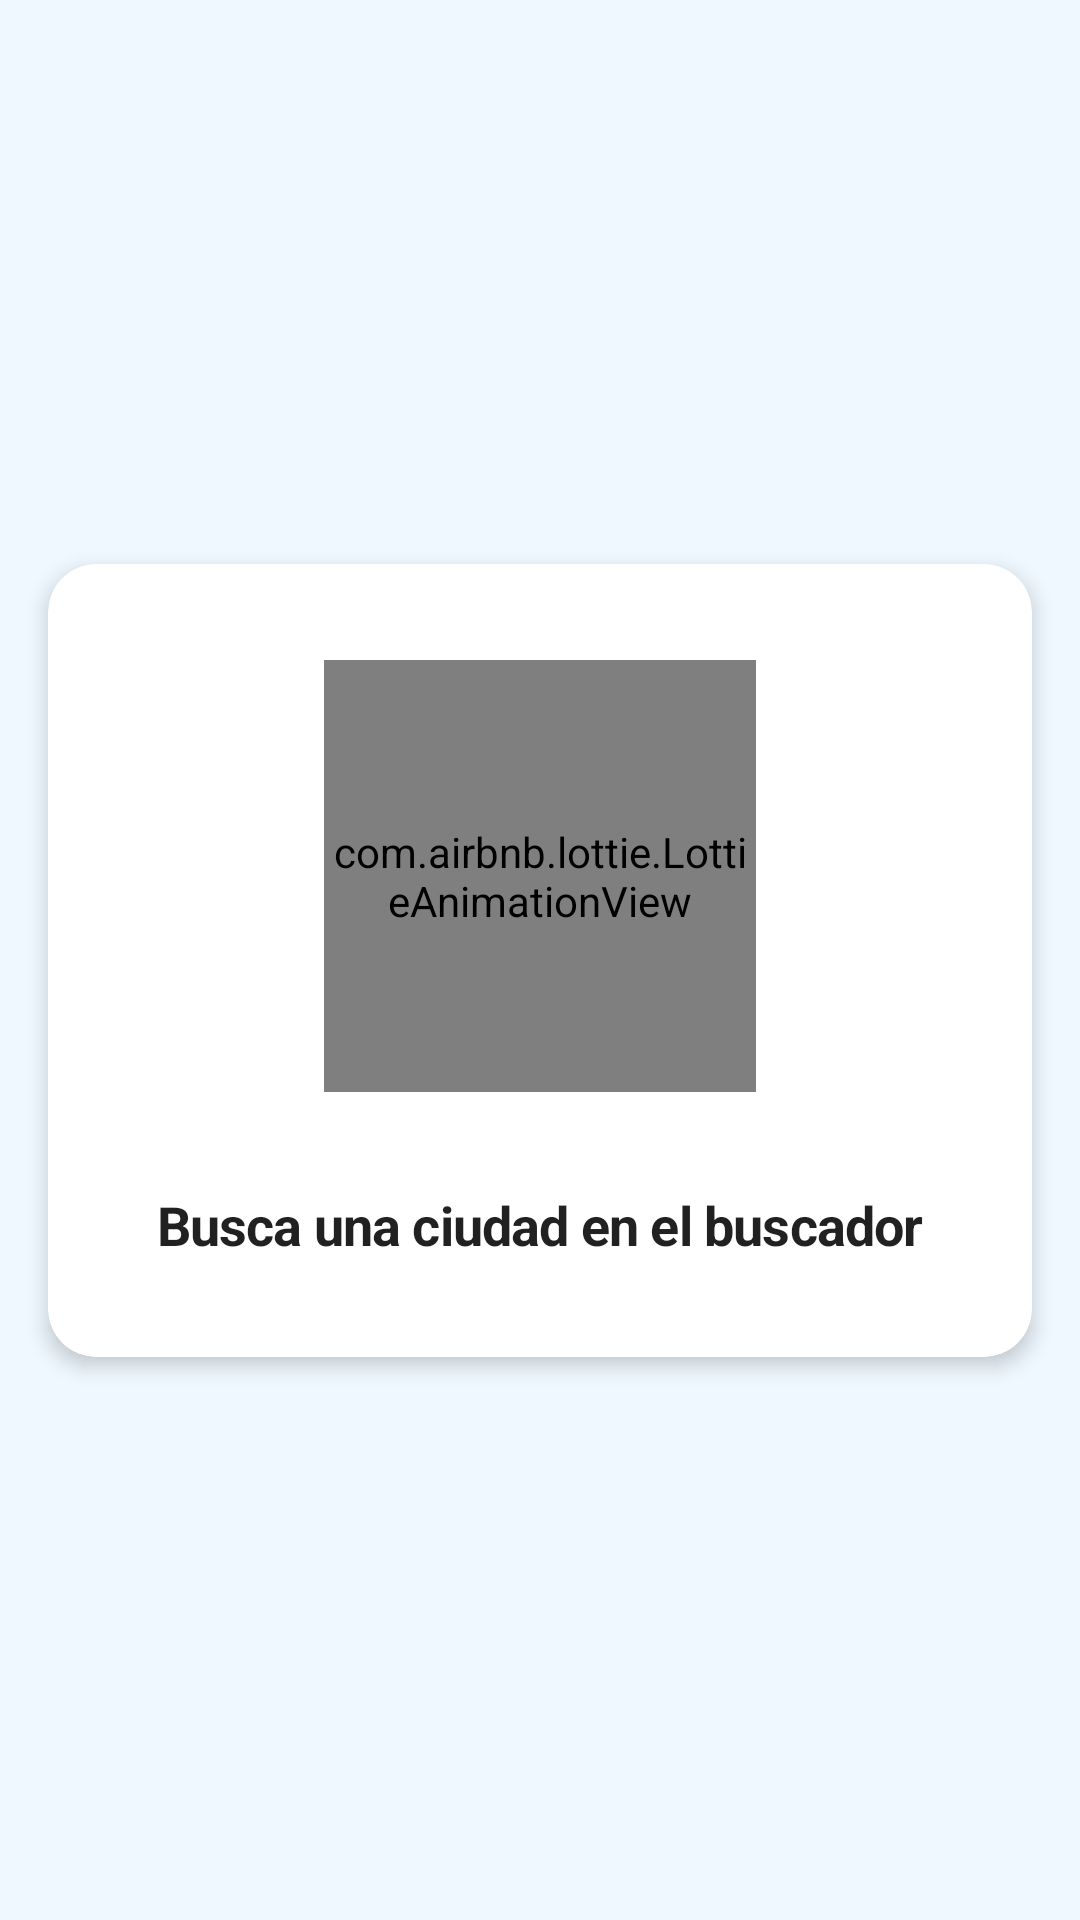

Android layout source for this screen:
<!-- AndroidManifest.xml: application theme Theme.MetaWeather -->
<!-- res/layout/common_data_zero_view.xml -->
<?xml version="1.0" encoding="utf-8"?>
<androidx.constraintlayout.widget.ConstraintLayout xmlns:android="http://schemas.android.com/apk/res/android"
    xmlns:app="http://schemas.android.com/apk/res-auto"
    android:layout_width="match_parent"
    android:layout_height="match_parent">

    <com.google.android.material.card.MaterialCardView
        android:layout_width="match_parent"
        android:layout_height="wrap_content"
        android:layout_margin="@dimen/margin_m"
        app:cardCornerRadius="@dimen/radius_m"
        app:cardElevation="@dimen/elevation_s"
        app:layout_constraintBottom_toBottomOf="parent"
        app:layout_constraintEnd_toEndOf="parent"
        app:layout_constraintStart_toStartOf="parent"
        app:layout_constraintTop_toTopOf="parent">

        <androidx.appcompat.widget.LinearLayoutCompat
            android:layout_width="match_parent"
            android:layout_height="wrap_content"
            android:layout_margin="@dimen/margin_l"
            android:orientation="vertical">

            <com.airbnb.lottie.LottieAnimationView
                android:id="@+id/lottie_downloading"
                android:layout_width="@dimen/lottie_size_large"
                android:layout_height="@dimen/lottie_size_large"
                android:layout_gravity="center_horizontal"
                android:layout_marginBottom="@dimen/margin_m"
                app:lottie_autoPlay="true"
                app:lottie_fileName="lottie_search.json"
                app:lottie_loop="true"
                app:lottie_repeatMode="restart" />

            <TextView
                android:id="@+id/text_message"
                android:layout_width="wrap_content"
                android:layout_height="wrap_content"
                android:layout_gravity="center_horizontal"
                android:layout_marginTop="@dimen/margin_m"
                android:text="@string/msg_use_query"
                android:textAppearance="?textAppearanceSubtitle1" />

        </androidx.appcompat.widget.LinearLayoutCompat>

    </com.google.android.material.card.MaterialCardView>

</androidx.constraintlayout.widget.ConstraintLayout>
<!-- resources referenced by this layout -->
<resources>
  <dimen name="elevation_s">4dp</dimen>
  <dimen name="lottie_size_large">144dp</dimen>
  <dimen name="margin_l">32dp</dimen>
  <dimen name="margin_m">16dp</dimen>
  <dimen name="radius_m">16dp</dimen>
  <string name="msg_use_query">Busca una ciudad en el buscador</string>
  <color name="primaryColor">#2e58c9</color>
  <color name="primaryTextColor_high">#DEFFFFFF</color>
  <color name="secondaryColor">#07aef2</color>
  <color name="secondaryDarkColor">#007fbf</color>
  <color name="secondaryTextColor_high">#DE000000</color>
  <color name="errorColor">#ef5350</color>
  <color name="weather_background">#eff8ff</color>
  <style name="WeatherBaseText.Button">
          <item name="android:textAllCaps">true</item>
          <item name="android:textSize">@dimen/text_size_14sp</item>
          <item name="android:textStyle">bold</item>
          <item name="android:textColor">@color/primaryTextColor_high</item>
          <item name="android:height">@dimen/button_height_normal</item>
      </style>
  <style name="WeatherBaseText.Headline4">
          <item name="android:textStyle">bold</item>
          <item name="android:textSize">@dimen/text_size_34sp</item>
          <item name="android:textColor">@color/secondaryTextColor_high</item>
          <item name="android:letterSpacing">-0.04</item>
      </style>
  <style name="WeatherBaseText.Subtitle1">
          <item name="android:textStyle">bold</item>
          <item name="android:textSize">@dimen/text_size_18sp</item>
          <item name="android:textColor">@color/secondaryTextColor_high</item>
          <item name="android:letterSpacing">-0.015</item>
      </style>
  <style name="WeatherBaseText.Subtitle2">
          <item name="android:textStyle">normal</item>
          <item name="android:textSize">@dimen/text_size_14sp</item>
          <item name="android:textColor">@color/secondaryTextColor_medium</item>
          <item name="android:letterSpacing">-0.01</item>
      </style>
  <style name="WeatherBaseText.Body1">
          <item name="android:textStyle">normal</item>
          <item name="android:textSize">@dimen/text_size_16sp</item>
          <item name="android:textColor">@color/secondaryTextColor_high</item>
          <item name="android:letterSpacing">-0.05</item>
      </style>
  <style name="WeatherBaseText.Body2">
          <item name="android:textStyle">normal</item>
          <item name="android:textSize">@dimen/text_size_14sp</item>
          <item name="android:textColor">@color/secondaryTextColor_medium</item>
          <item name="android:letterSpacing">-0.025</item>
      </style>
  <style name="WeatherBaseText.Overline">
          <item name="android:textSize">@dimen/text_size_12sp</item>
          <item name="android:textColor">@color/secondaryTextColor_medium</item>
          <item name="android:letterSpacing">-0.1</item>
      </style>
  <style name="Inces_Snackbar" parent="Widget.MaterialComponents.Snackbar">
          <item name="android:textAppearance">@style/WeatherBaseText.Body2</item>
      </style>
  <dimen name="text_size_14sp">14sp</dimen>
  <dimen name="button_height_normal">60dp</dimen>
  <dimen name="text_size_34sp">34sp</dimen>
  <dimen name="text_size_18sp">18sp</dimen>
  <color name="secondaryTextColor_medium">#99000000</color>
  <dimen name="text_size_16sp">16sp</dimen>
  <dimen name="text_size_12sp">12sp</dimen>
</resources>
